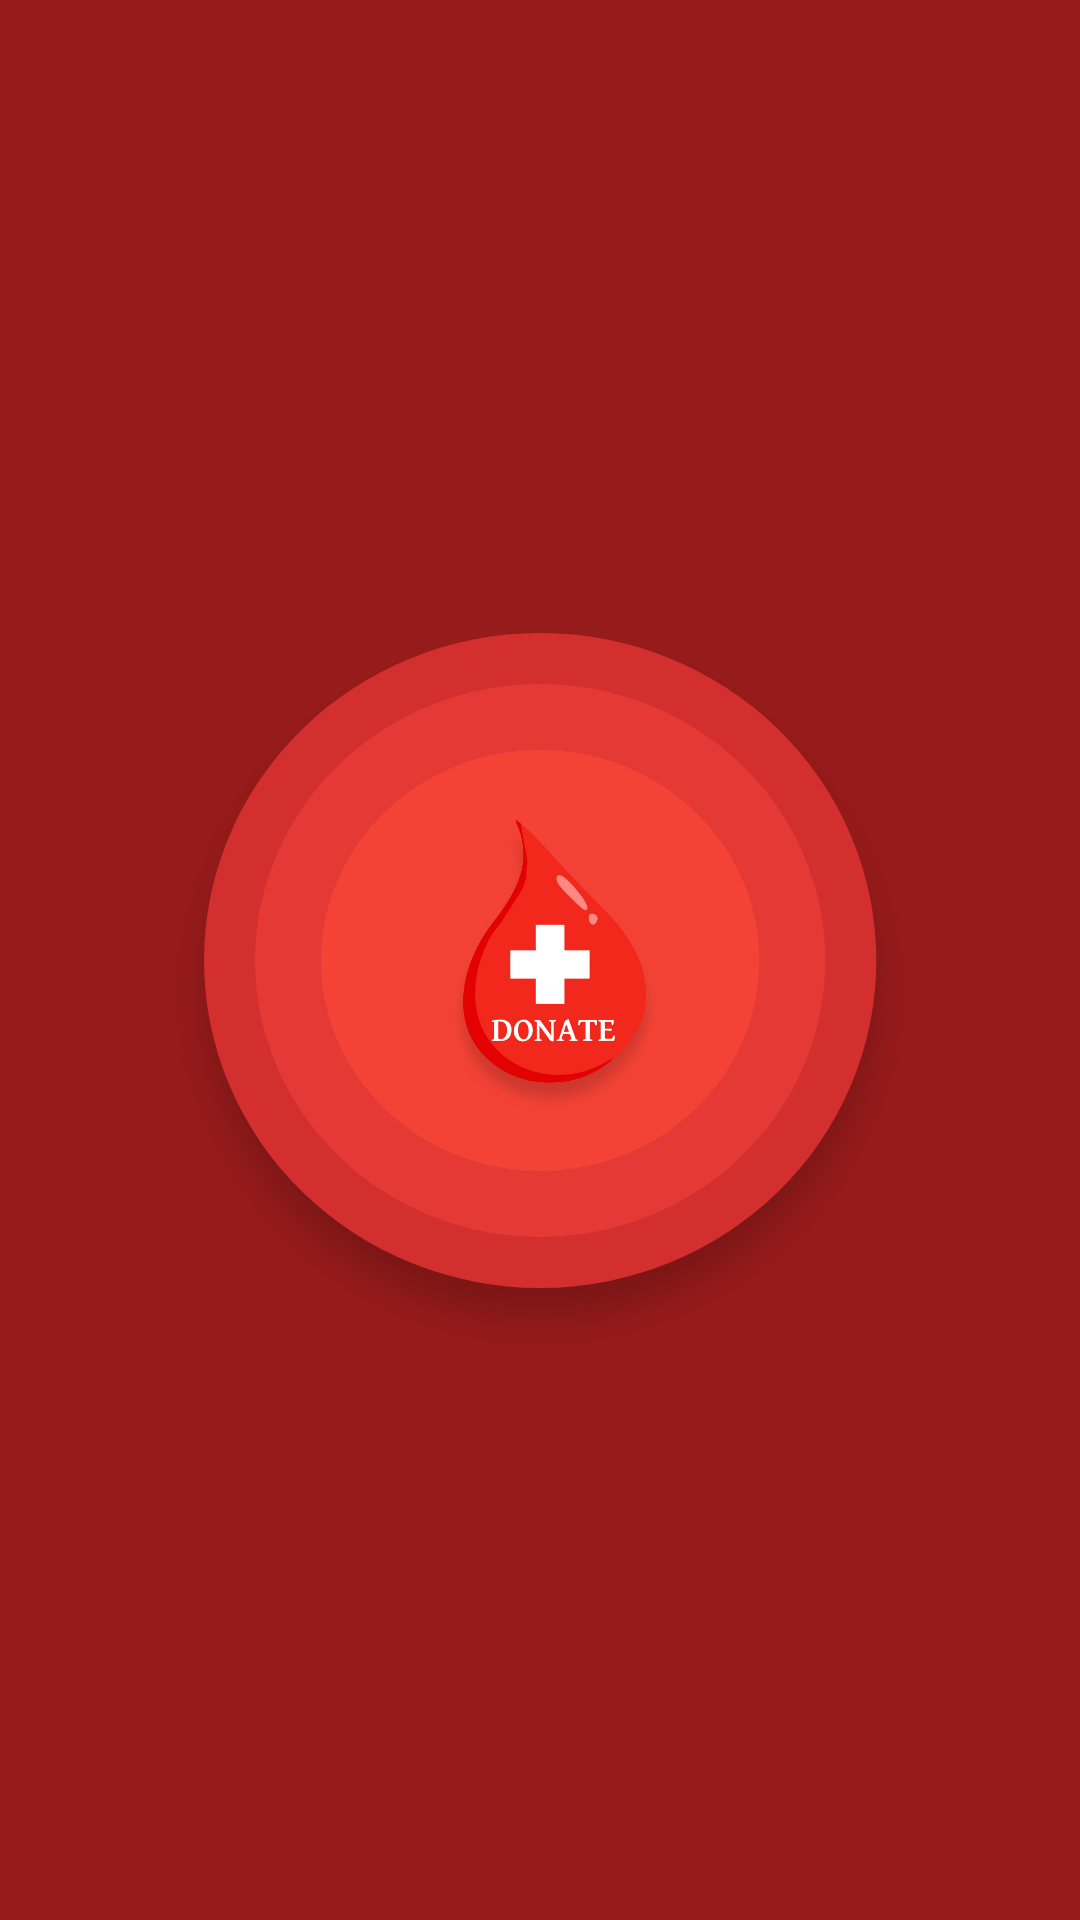

Android layout source for this screen:
<!-- AndroidManifest.xml: activity theme AppTheme -->
<!-- res/layout/activity_splash_screen.xml -->
<?xml version="1.0" encoding="utf-8"?>
<android.support.design.widget.CoordinatorLayout xmlns:android="http://schemas.android.com/apk/res/android"
    xmlns:app="http://schemas.android.com/apk/res-auto"
    xmlns:tools="http://schemas.android.com/tools"
    android:layout_width="match_parent"
    android:layout_height="match_parent"
    android:id="@+id/layout"
    android:background="@drawable/splash_screen_back1"
    tools:context=".SplashScreenActivity">




    

</android.support.design.widget.CoordinatorLayout>
<!-- res/layout/content_splash_screen.xml (included above) -->
<?xml version="1.0" encoding="utf-8"?>
<android.support.constraint.ConstraintLayout xmlns:android="http://schemas.android.com/apk/res/android"
    xmlns:app="http://schemas.android.com/apk/res-auto"
    xmlns:tools="http://schemas.android.com/tools"
    android:layout_width="match_parent"
    android:layout_height="match_parent"
    app:layout_behavior="@string/appbar_scrolling_view_behavior"
    tools:context=".SplashScreenActivity"
    tools:showIn="@layout/activity_splash_screen">

</android.support.constraint.ConstraintLayout>
<!-- resources referenced by this layout -->
<resources>
  <!-- drawable splash_screen_back1: png bitmap (drawable, 75880 bytes) -->
  <style name="AppTheme.AppBarOverlay" parent="ThemeOverlay.AppCompat.Dark.ActionBar" />
  <style name="AppTheme.PopupOverlay" parent="ThemeOverlay.AppCompat.Light" />
  <style name="AppTheme" parent="Theme.AppCompat.Light.NoActionBar">
          
          <item name="colorPrimary">@color/colorPrimary</item>
          <item name="colorPrimaryDark">@color/colorStatasBar</item>
          <item name="colorAccent">@color/colorAccent</item>
      </style>
  <color name="colorPrimary">#008577</color>
  <color name="colorStatasBar">#E3E0E0</color>
  <color name="colorAccent">#D81B60</color>
</resources>
